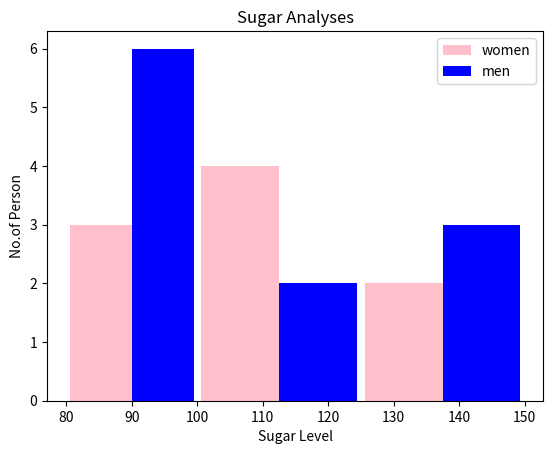

Generate this figure with matplotlib:
import matplotlib.pyplot as plt
blood_sugar=[113,85,90,150,149,88,93,115,80,77,82,129]
#plt.hist(blood_sugar,bins=3,rwidth=0.95) #It will divide the whole plotting into 3 bins(or buckets)
#plt.hist(blood_sugar,bins=[80,100,125,150],rwidth=0.95,color='yellow') #Whereas it is same as the previous one but it will divide into the given range
blood_sugar_men=[113,85,90,150,149,88,93,115,80,77,82,129]
blood_sugar_women=[67,98.89,120,133,150,84,69,89,79,120,112,100]
plt.hist([blood_sugar_women,blood_sugar_men],bins=[80,100,125,150],rwidth=0.95,color=['pink','blue'],label=['women','men'])
plt.xlabel("Sugar Level")
plt.title("Sugar Analyses")
plt.ylabel("No.of Person")
plt.legend()
plt.savefig("Sugar Level.png",transparent="true",bbox_inches="tight",pad_inches=2)
plt.show()